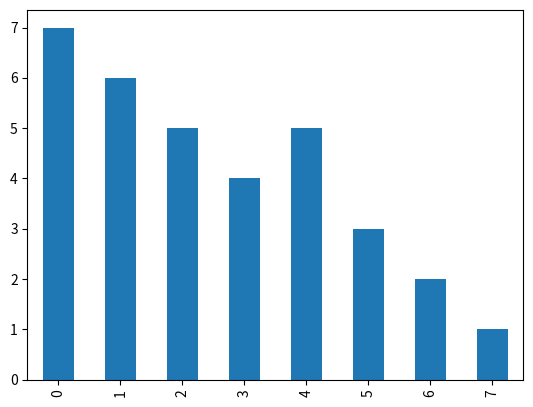

Generate this figure with matplotlib:
import pandas as pd

from pandas import DataFrame, Series
import matplotlib.pyplot as plt

s: Series = pd.Series([7, 6, 5, 4, 5, 3, 2, 1])

s.plot(kind='bar')
